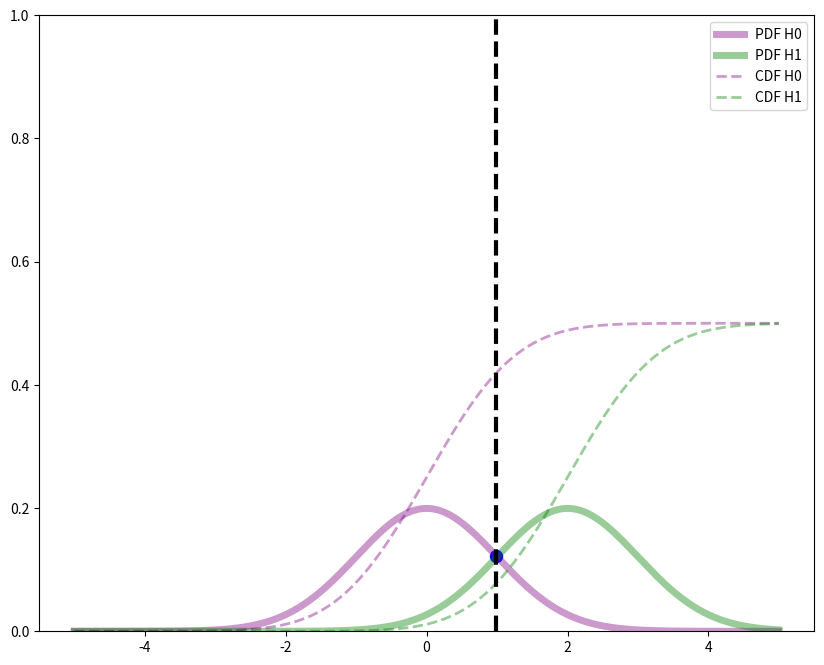
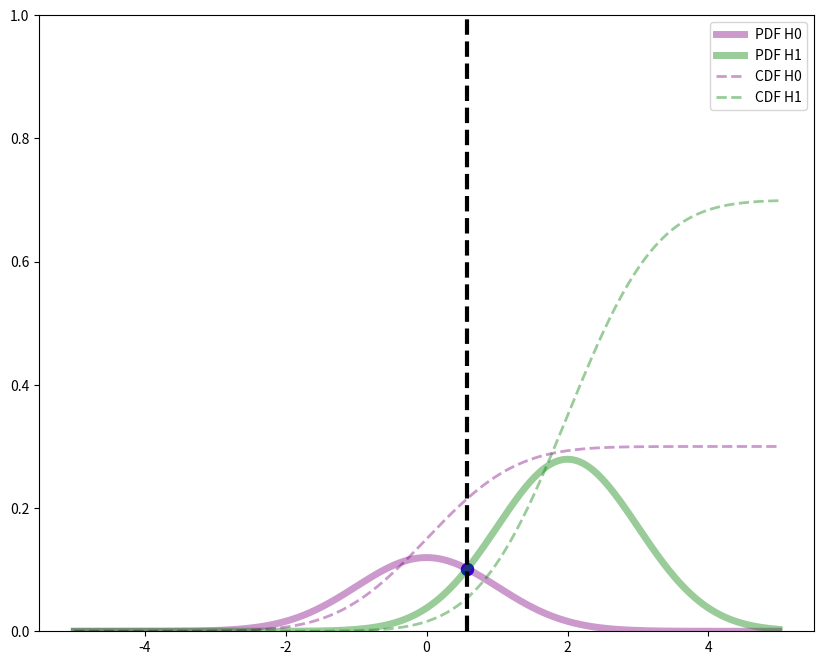
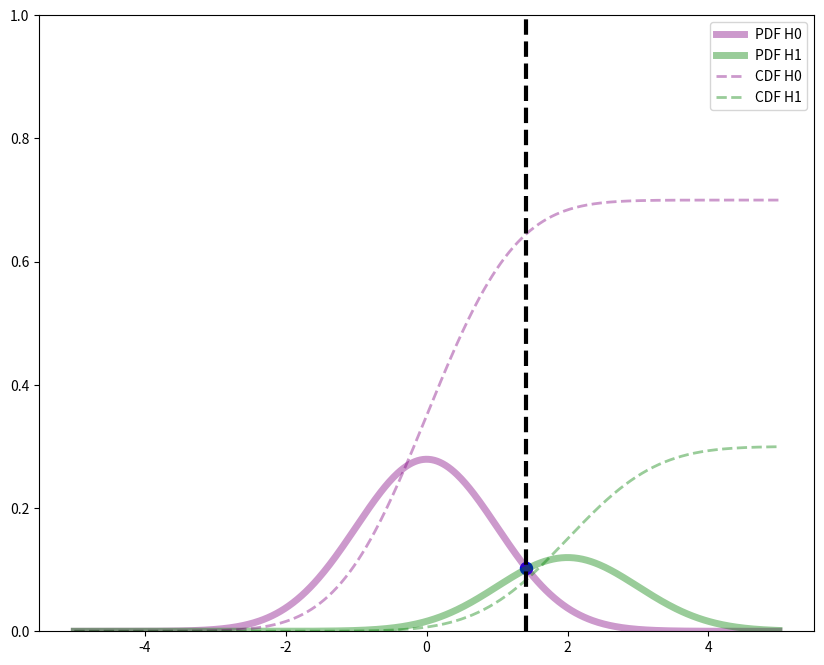
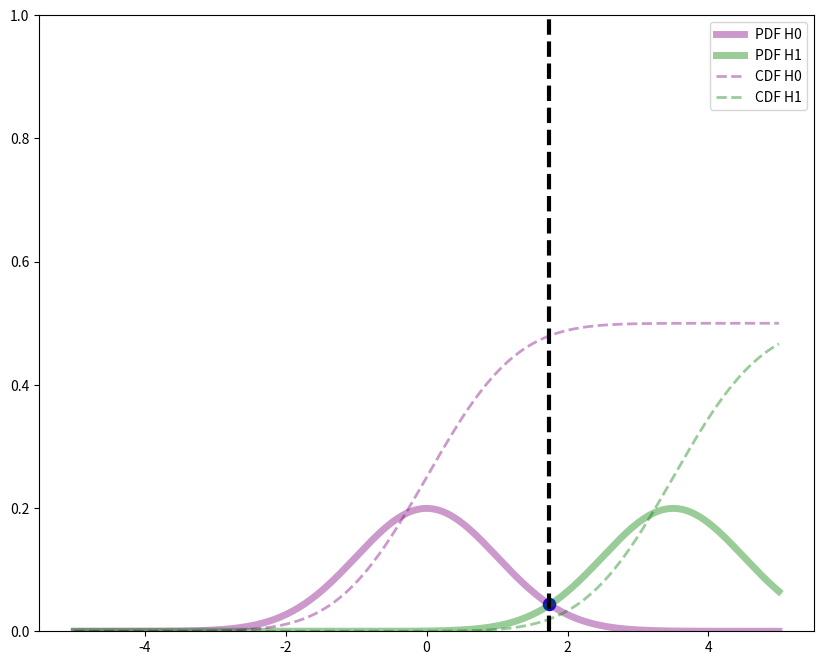
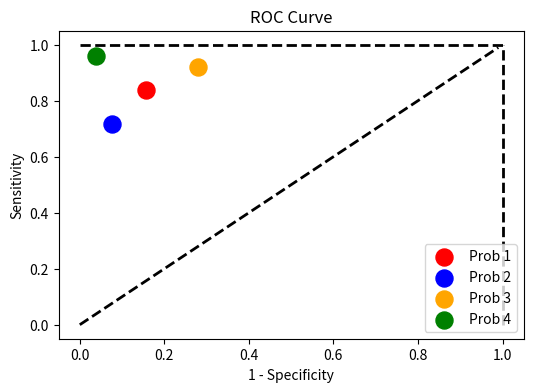
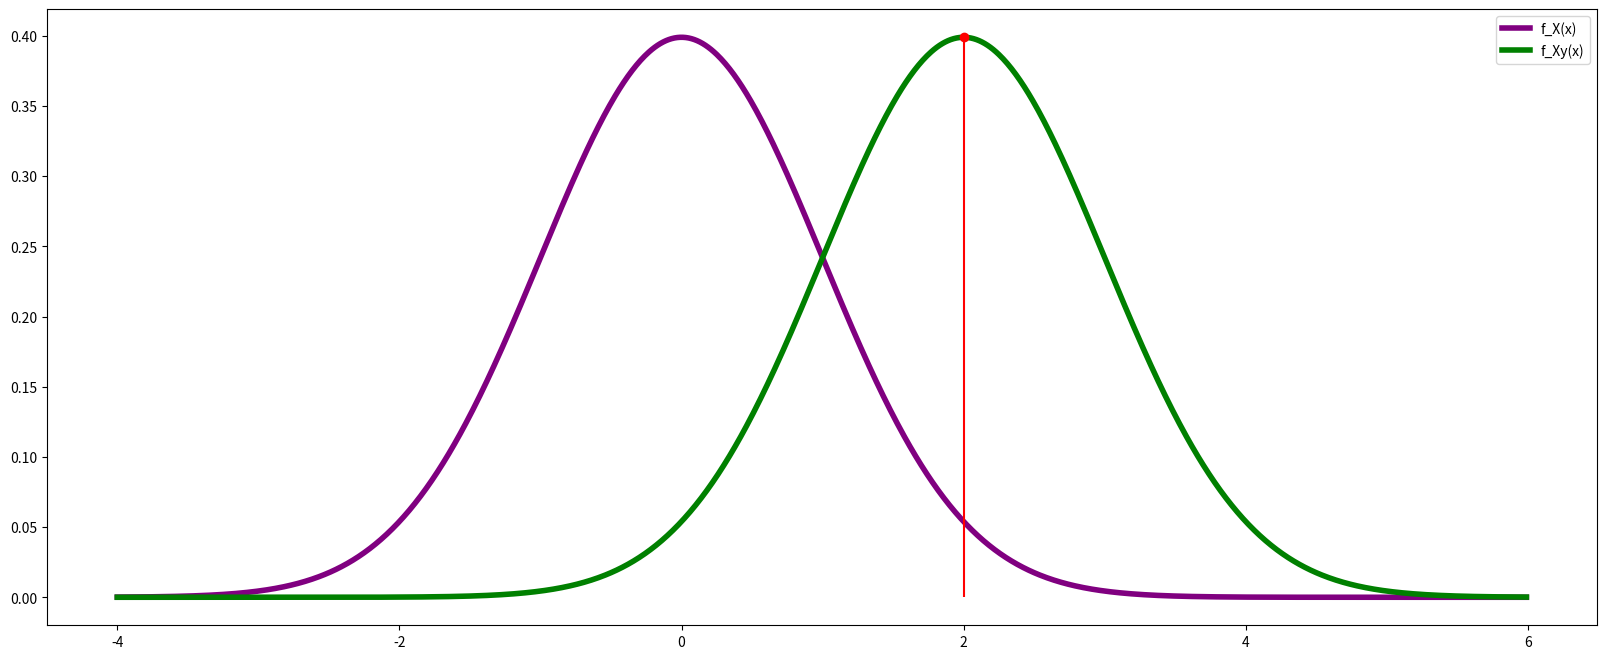
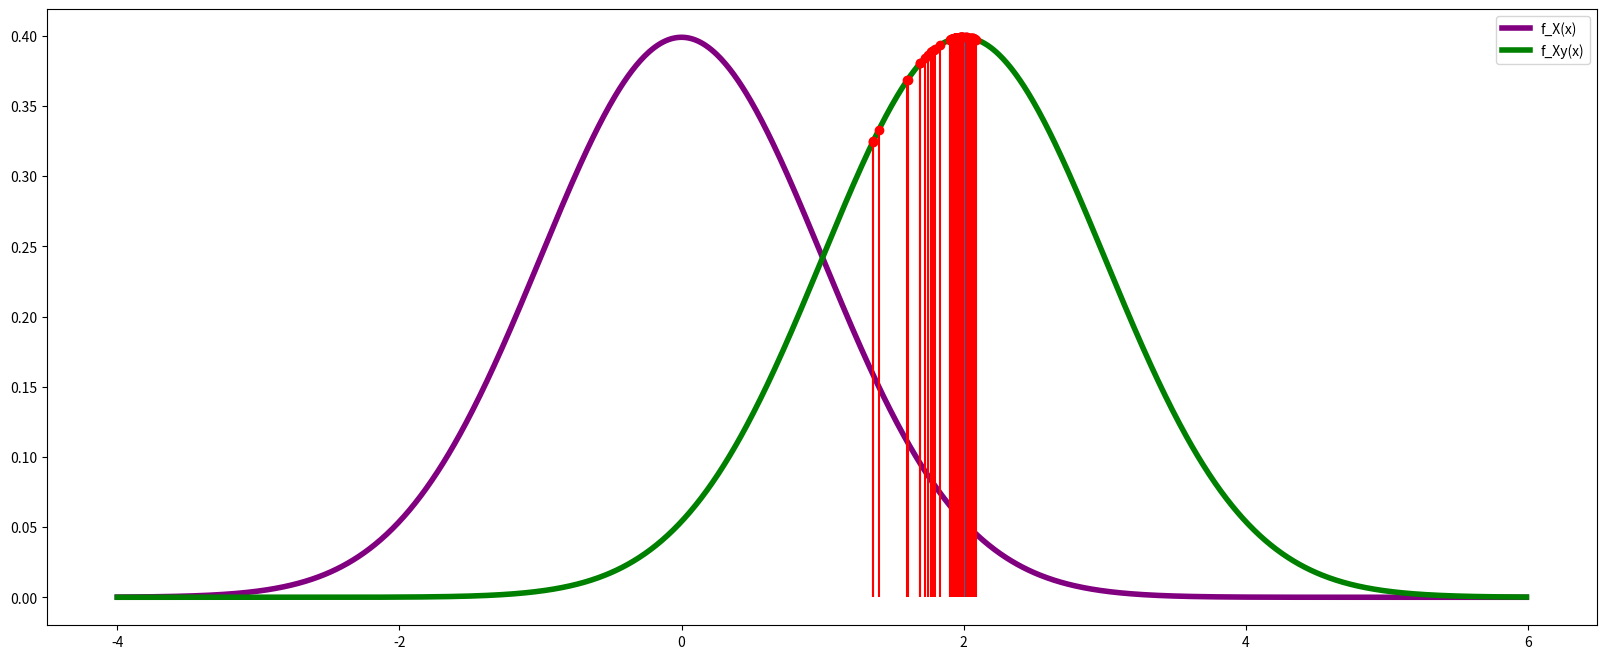

Write Python code to recreate these figures, in order.
import numpy as np
import matplotlib.pyplot as plt
import pandas as pd
import random
from scipy.stats import norm
from scipy.stats import norm, multivariate_normal
import seaborn as sns


# a = 40
# b = 100
#
# m = (40+100)/2
# print(m)
#
# a, b = 40, 100
# dist = np.random.randint(low=a, high=b, size=200)
# print(dist)
#
# mean = np.mean(dist)
# std = np.std([dist])
# std1 = np.sqrt(np.sum(np.subtract(dist, mean)**2)/len(dist))
# print(mean, std, std1)
#
# samples = []
# for num in range(1000):
#     x = (a+(b-a) * random.random())
#     samples.append(x)
# samples_arr = np.asarray(samples)
# mean2 = sum(samples)/len(samples)
# std2 = np.sqrt(np.sum(np.subtract(samples_arr, mean2)**2)/len(samples))
#
# plt.hist(samples_arr)
# plt.show()

### The mean and standard deviation center around mean = 70 and std = 17 ###
### At 200 subjects the mean is 69.53 and std 16.46 ###
### At 1000 subjects the mean is  and the std  ###
### At 5000 subjects the mean is 69.75 and std 17.21 ###

### Problem 2 ###
# mu = 0
# std = 1
#
# # Create the distribution
# dist = norm(loc = mu, scale=std)
#
# # Range over which we access the pdf/cdf
# x = np.linspace(-5, 5, 500)
#
# # Obtain the pdf over this range of x
# pdf = dist.pdf(x)
# print(pdf)
# # Obtain the cdf over this range of x
# cdf = dist.cdf(x)
# print(cdf)
# # Plot this
# fig = plt.figure(figsize = (10, 8))
#
# prob1 = dist.pdf(0.003)
# prob2 = dist.cdf(-2)
# prob3 = 1-dist.cdf(1.25)
#
# # Answers to the problems
# print(f'Prob 1: {prob1:.3f} Prob 2: {prob2:.3f} Prob 3: {prob3:.3f}')
#
# #Plot this
# fig = plt.figure(figsize = (10, 8))
# plt.plot(x, pdf, color = 'green', alpha = .4, linewidth = 5, label = 'PDF')
# plt.plot(x, cdf, color = 'green', alpha = .4, linewidth = 2, linestyle = '--', label = 'CDF')
# plt.vlines(x = .003, ymin = 0, ymax = 1, linewidth = 3, linestyle = '--', color = 'k', label = 'Prob 1')
# plt.vlines(x = -2, ymin = 0, ymax = 1, linewidth = 3, linestyle = '--', color = 'r', label = 'Prob 2')
# plt.vlines(x = 1.25, ymin = 0, ymax = 1, linewidth = 3, linestyle = '--', color = 'r', label = 'Prob 3')
# plt.legend()
# plt.show()
#
# ### Problem 3 ###
# def genMesh(lb, ub, n):
#     # Two linspace vectors
#     x = np.linspace(lb, ub, n)
#     y = np.linspace(lb, ub, n)
#
#     # These will be our X and Y coordinates for plotting
#     X, Y = np.meshgrid(x, y)
#
#     # This is the matrix over which we generate our PDF
#     pos = np.zeros((n, n, 2))
#     pos[:, :, 0] = X;
#     pos[:, :, 1] = Y
#
#     return X, Y, pos
#
#
# def plot_multivariate_normal(X, Y, Z, lb=-5, ub=5, cmap='coolwarm'):
#     # Instantiate plot
#     fig = plt.figure(figsize=(20, 12))
#     ax = fig.add_subplot(111, projection='3d')
#
#     # Surface Plot
#     ax.plot_surface(X, Y, Z, rstride=8, cstride=8, alpha=0.25, cmap=cmap)
#
#     # Contour plots for density, X and Y
#     ax.contourf(X, Y, Z, zdir='z', offset=np.min(Z), alpha=.4, cmap=cmap)
#     ax.contourf(X, Y, Z, zdir='x', offset=np.min(X), cmap='binary', levels=1)
#     ax.contourf(X, Y, Z, zdir='y', offset=np.max(Y), cmap='binary', levels=1)
#
#     # Fix labels
#     ax.grid(False)
#     ax.set_xlabel('Distr(X)');
#     ax.set_xlim(lb, ub)
#     ax.set_ylabel('Distr(Y)');
#     ax.set_ylim(lb, ub)
#     ax.set_zlim(np.min(Z), np.max(Z))
#
#     # ax.set_title('Multivariate Gaussian')
#     ax.view_init(25, -25)
#     plt.show()
#
# ### Create two independent Gaussian RVs ###
# # Generate our X, Y, pos
# X, Y, pos = genMesh(-5, 5, 1000)
#
# # Create our array of mu
# mus = np.array([0.0, 1.0])
#
# # Create our covariance matrix for INDEPENDENT gaussian rvs
# cov = np.array([[1.00, 0], [0, 1.00]])
#
# # Create our multivariate normal
# rv = multivariate_normal(mus, cov)
# Z = rv.pdf(pos)
#
# # Plot this
# plot_multivariate_normal(X, Y, Z)
#
# ### Create two correlated Gaussian RVs ###
# # Generate our X, Y, pos
# X, Y, pos = genMesh(-5, 5, 1000)
#
# # Create our array of mu
# mus = np.array([0.0, 1.0])
#
# # Create our covariance matrix for CORRELATED gaussian rvs
# cov = np.array([[1.00, 0.50], [0.50, 1.00]])
#
# # Create our multivariate normal
# rv = multivariate_normal(mus, cov)
# Z = rv.pdf(pos)
#
# # Plot this
# plot_multivariate_normal(X, Y, Z)

### Problem 4 ###
def plot_hypothesis(x, p0, p1, pdf_py_H0, pdf_py_H1, cdf_py_H0, cdf_py_H1, intersect_x, intersect_y):

    fig, ax = plt.subplots(figsize = (10, 8))

    # Plot PDFs of H0/H1
    ax.plot(x, pdf_py_H0, color = 'purple', alpha = .4, linewidth = 5, label = 'PDF H0')
    ax.plot(x, pdf_py_H1, color = 'green', alpha = .4, linewidth = 5, label = 'PDF H1')

    # Plot CDFs of H0/H1
    ax.plot(x, cdf_py_H0, color = 'purple', alpha = .4, linewidth = 2, linestyle = '--', label = 'CDF H0')
    ax.plot(x, cdf_py_H1, color = 'green', alpha = .4, linewidth = 2, linestyle = '--', label = 'CDF H1')

    # Plot intercept
    ax.vlines(x = intersect_x, ymin = 0, ymax = 1, linewidth = 3, linestyle = '--', color = 'k')
    ax.scatter(intersect_x, intersect_y, s = 75, color = 'blue', )
    ax.legend()
    ax.set_ylim(0, 1)

    plt.show()

# ### Fill in the appropriate parts to correctly return sensitivity and specificity ###
def get_sens_spec(x, p0, p1, mu1, mu2, std1, std2, plot=True):
    # Create distributions of Y given H0/H1
    py_H0 = norm(mu1, std1)
    py_H1 = norm(mu2, std2)

    # Create the pdfs
    pdf_py_H0 = py_H0.pdf(x) * p0
    pdf_py_H1 = py_H1.pdf(x) * p1

    # Create the cdfs
    cdf_py_H0 = py_H0.cdf(x) * p0
    cdf_py_H1 = py_H1.cdf(x) * p1

    # This fancy number will find us the intersectin of our two PDFs
    # [redacted]
    intersect_ind = np.argwhere(np.diff(np.sign(pdf_py_H0 - pdf_py_H1))).flatten()
    print(intersect_ind.shape)

    #Get the intersections by ind
    intersect_x = x[intersect_ind][0]
    intersect_y = py_H0.pdf(intersect_x) * p0

    if plot:
        plot_hypothesis(x, p0, p1, pdf_py_H0, pdf_py_H1, cdf_py_H0, cdf_py_H1, intersect_x, intersect_y)

    # Return sensitivity, specificity
    TP = 1 - (py_H1.cdf(intersect_x))
    TN = py_H0.cdf(intersect_x)
    FP = 1 - (py_H0.cdf(intersect_x))
    FN = py_H1.cdf(intersect_x)
    sens = TP / (TP + FN)
    spec = TN / (TN + FP)

    print(f'Sens: {sens:.3f} Spec: {spec:.3f}\n')

    return spec, sens

### H0 and H1 are equally likely ###
# Range of x
x = np.linspace(-5, 5, 500)

# The priors of H0/H1
p0, p1 = .5, .5

# Mean, std for H0/H1
mu1, mu2 = 0, 2
std1, std2 = 1, 1

sens1, spec1 = get_sens_spec(x, p0, p1, mu1, mu2, std1, std2)

### H0 is more likely ###
x = np.linspace(-5, 5, 500)

# The priors of H0/H1
p0, p1 = .3, .7

# Mean, std for H0/H1
mu1, mu2 = 0, 2
std1, std2 = 1, 1

sens2, spec2 = get_sens_spec(x, p0, p1, mu1, mu2, std1, std2)

### H1 is more likely ###
# Range of x
x = np.linspace(-5, 5, 500)

# The priors of H0/H1
p0, p1 = .7, .3

# Mean, std for H0/H1
mu1, mu2 = 0, 2
std1, std2 = 1, 1

sens3, spec3 = get_sens_spec(x, p0, p1, mu1, mu2, std1, std2)

### H0 and H1 are equally likely and means are more distant ###
# Range of x
x = np.linspace(-5, 5, 500)

# The priors of H0/H1
p0, p1 = 0.5, 0.5

# Mean, std for H0/H1
mu1, mu2 = 0, 3.5
std1, std2 = 1, 1

sens4, spec4 = get_sens_spec(x, p0, p1, mu1, mu2, std1, std2)

### ROC curve ###
fig, ax = plt.subplots(figsize = (6, 4))

# Setup lines
ax.plot(np.arange(0, 1, .01), np.arange(0, 1, .01), linewidth = 2, linestyle = '--', color = 'k')
ax.vlines(x = 1, ymin = 0, ymax = 1, linewidth = 2, linestyle = '--', color = 'k')
ax.hlines(y = 1, xmin = 0, xmax = 1, linewidth = 2, linestyle = '--', color = 'k')

# Plot
ax.scatter(1-spec1, sens1, s = 150, color = 'red', label = 'Prob 1')
ax.scatter(1-spec2, sens2, s = 150, color = 'blue', label = 'Prob 2')
ax.scatter(1-spec3, sens3, s = 150, color = 'orange', label = 'Prob 3')
ax.scatter(1-spec4, sens4, s = 150, color = 'green', label = 'Prob 4')

# Changes
ax.set_title('ROC Curve')
ax.set_xlabel('1 - Specificity')
ax.set_ylabel('Sensitivity')
ax.legend(loc = 'lower right')
plt.show()

### The false positive rates are low in general ###
### When the probability of H0 is the same as H1, but the means are further apart ###
### there is higher sensivity and lower false positive rate ###
### When the probability of H0 is more likely the false positive rate is higher ###


### LMMSE Estimator ###
# Our range of x
n = np.arange(-4, 6, .01)

# First distribution (prior) and pdf
normal1 = norm(0, 1)
f_y = normal1.pdf(n)

# Second distribution and pdf
Y = 2
normal2 = norm(Y, 1)
f_xy = normal2.pdf(n)

# Plot these
fig = plt.figure(figsize = (20, 8))

plt.plot(n, f_y, label = 'f_X(x)', linewidth = 4, color = 'purple')
plt.plot(n, f_xy, label = 'f_Xy(x)', linewidth = 4, color = 'green')
plt.stem([Y], [normal2.pdf(Y)], linefmt = 'red')
plt.legend()

# Reinstantiate plot
fig = plt.figure(figsize=(20, 8))

plt.plot(n, f_y, label='f_X(x)', linewidth=4, color='purple')
plt.plot(n, f_xy, label='f_Xy(x)', linewidth=4, color='green')
plt.stem([Y], [normal2.pdf(Y)])
plt.legend()

# Number of samples we will add
N = 100
X = Y + np.random.normal(size=N)
X[0] = np.exp(1)

# Our estimator
Yest = np.zeros(X.shape)

# Loop through our number of samples
for i in range(N):
    C_XY = 1 + np.eye(i + 1)
    C_xy = np.ones((i + 1, 1))
    a = np.linalg.inv(C_XY) @ C_xy

    z = a.T @ X[:i + 1]
    Yest[i] = z[0]

    plt.stem([Yest[i]], [normal2.pdf(Yest[i])], linefmt='red')

plt.show()

